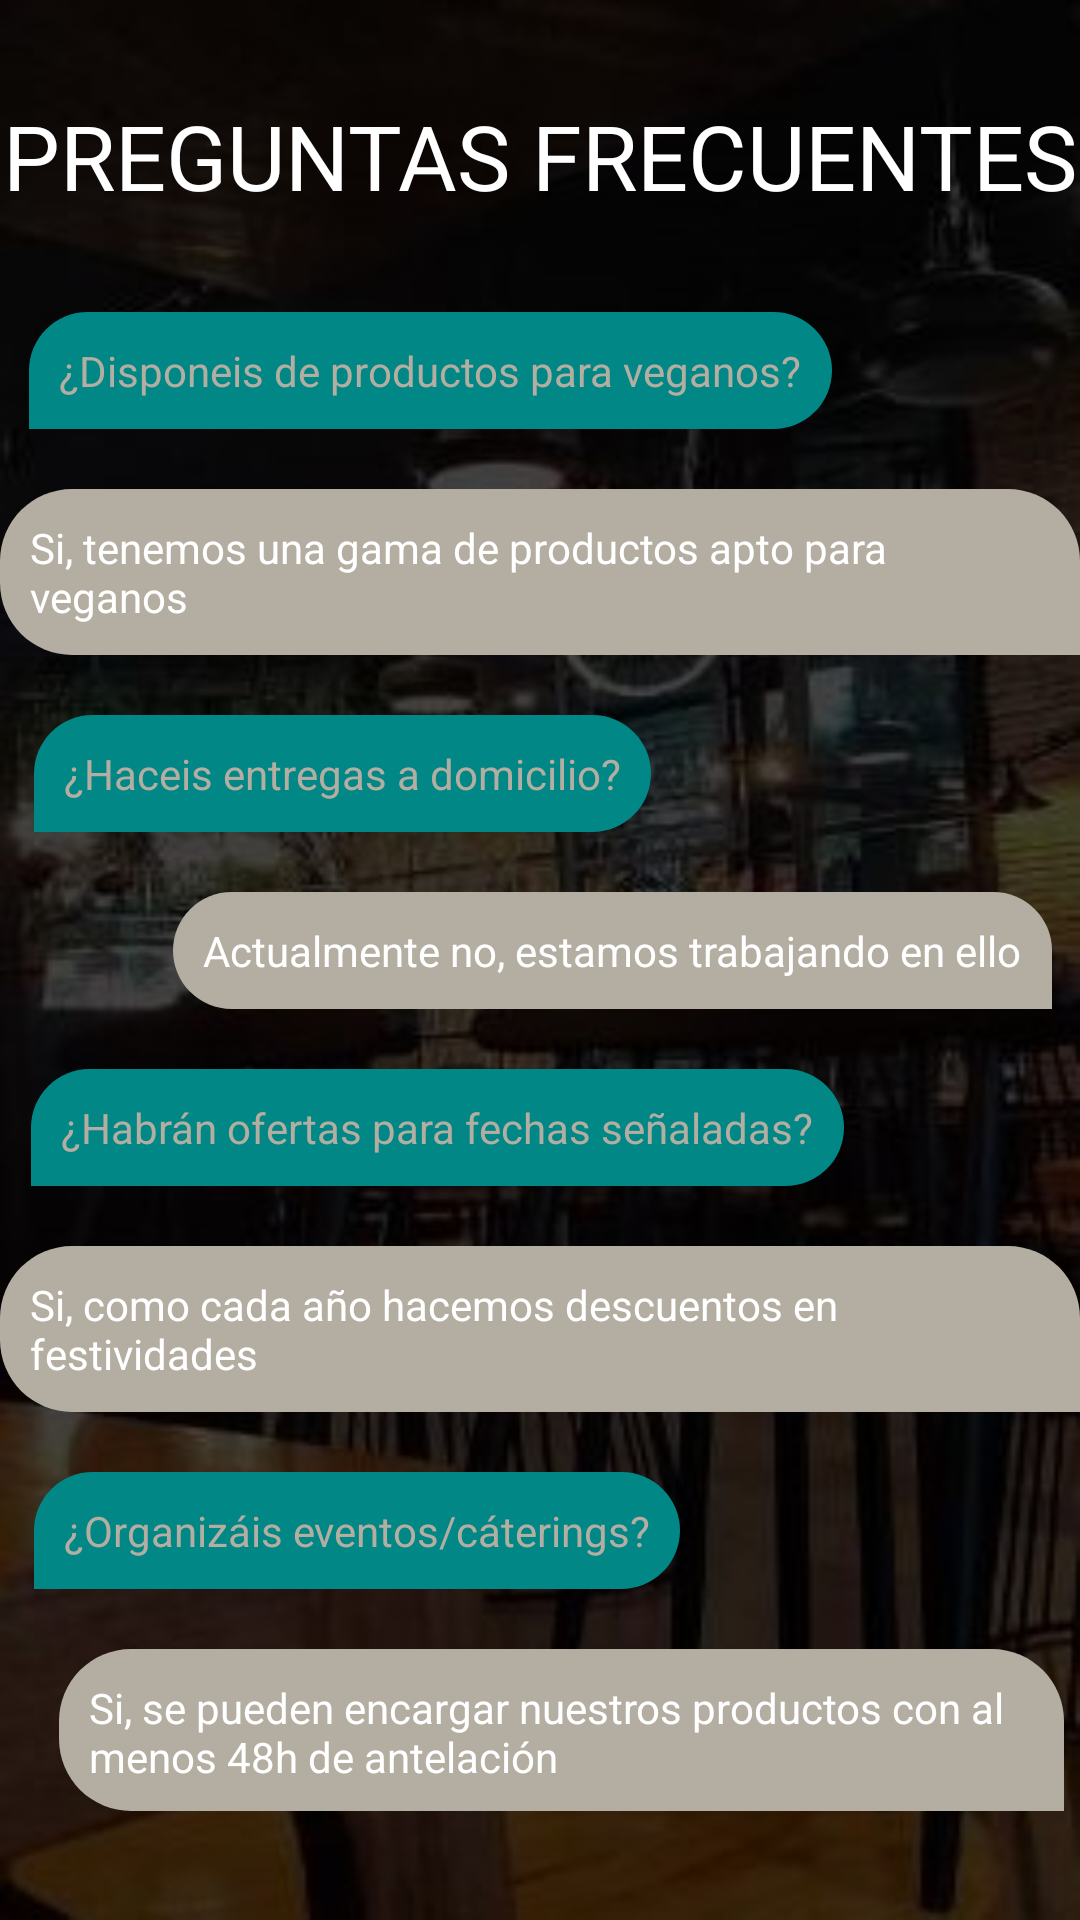

Reconstruct the res/layout file that produces this screen, plus the resources it refers to.
<!-- AndroidManifest.xml: application theme Theme.GutiCoffeShop -->
<!-- res/layout/fragment_faqs.xml -->
<?xml version="1.0" encoding="utf-8"?>
<layout xmlns:android="http://schemas.android.com/apk/res/android"
    xmlns:app="http://schemas.android.com/apk/res-auto"
    xmlns:tools="http://schemas.android.com/tools"
    android:padding="10sp">

    <FrameLayout
        android:id="@+id/fragmentFAQS"
        android:layout_width="match_parent"
        android:layout_height="match_parent"
        android:background="@drawable/bgcafeteria75"
        tools:context=".FragmentIni">

        <androidx.constraintlayout.widget.ConstraintLayout
            android:layout_width="match_parent"
            android:layout_height="match_parent">

            <TextView
                android:id="@+id/textView2"
                android:layout_width="wrap_content"
                android:layout_height="wrap_content"
                android:text="@string/preguntas_frecuentes"
                android:textColor="@color/white"
                android:textSize="30sp"
                app:layout_constraintBottom_toBottomOf="parent"
                app:layout_constraintEnd_toEndOf="parent"
                app:layout_constraintHorizontal_bias="0.49"
                app:layout_constraintStart_toStartOf="parent"
                app:layout_constraintTop_toTopOf="parent"
                app:layout_constraintVertical_bias="0.053" />

            <TextView
                android:id="@+id/textView11"
                android:layout_width="wrap_content"
                android:layout_height="wrap_content"
                android:layout_marginTop="32dp"
                android:background="@drawable/background_question"
                android:padding="10sp"
                android:text="@string/disponeis_de_productos_para_veganos"
                android:textColor="@color/grisChill"
                app:layout_constraintEnd_toEndOf="parent"
                app:layout_constraintHorizontal_bias="0.105"
                app:layout_constraintStart_toStartOf="parent"
                app:layout_constraintTop_toBottomOf="@+id/textView2" />

            <TextView
                android:id="@+id/textView12"
                android:layout_width="wrap_content"
                android:layout_height="wrap_content"
                android:layout_marginTop="20dp"
                android:background="@drawable/background_answer"
                android:padding="10sp"
                android:text="@string/si_tenemos_una_gama_de_productos_apto_para_veganos"
                android:textColor="@color/white"
                app:layout_constraintEnd_toEndOf="parent"
                app:layout_constraintHorizontal_bias="0.666"
                app:layout_constraintStart_toStartOf="parent"
                app:layout_constraintTop_toBottomOf="@+id/textView11" />

            <TextView
                android:id="@+id/textView13"
                android:layout_width="wrap_content"
                android:layout_height="wrap_content"
                android:layout_marginTop="20dp"
                android:background="@drawable/background_question"
                android:padding="10sp"
                android:text="@string/haceis_entregas_a_domicilio"
                android:textColor="@color/grisChill"
                app:layout_constraintEnd_toEndOf="parent"
                app:layout_constraintHorizontal_bias="0.073"
                app:layout_constraintStart_toStartOf="parent"
                app:layout_constraintTop_toBottomOf="@+id/textView12" />

            <TextView
                android:id="@+id/textView14"
                android:layout_width="wrap_content"
                android:layout_height="wrap_content"
                android:layout_marginTop="20dp"
                android:background="@drawable/background_answer"
                android:padding="10sp"
                android:text="@string/actualmente_no_estamos_trabajando_en_ello"
                android:textColor="@color/white"
                app:layout_constraintEnd_toEndOf="parent"
                app:layout_constraintHorizontal_bias="0.863"
                app:layout_constraintStart_toStartOf="parent"
                app:layout_constraintTop_toBottomOf="@+id/textView13" />

            <TextView
                android:id="@+id/textView15"
                android:layout_width="wrap_content"
                android:layout_height="wrap_content"
                android:layout_marginTop="20dp"
                android:background="@drawable/background_question"
                android:padding="10sp"
                android:text="@string/habr_n_ofertas_para_fechas_se_aladas"
                android:textColor="@color/grisChill"
                app:layout_constraintEnd_toEndOf="parent"
                app:layout_constraintHorizontal_bias="0.117"
                app:layout_constraintStart_toStartOf="parent"
                app:layout_constraintTop_toBottomOf="@+id/textView14" />

            <TextView
                android:id="@+id/textView16"
                android:layout_width="wrap_content"
                android:layout_height="wrap_content"
                android:layout_marginTop="20dp"
                android:background="@drawable/background_answer"
                android:padding="10sp"
                android:text="@string/si_como_cada_a_o_hacemos_descuentos_en_festividades"
                android:textColor="@color/white"
                app:layout_constraintEnd_toEndOf="parent"
                app:layout_constraintHorizontal_bias="0.634"
                app:layout_constraintStart_toStartOf="parent"
                app:layout_constraintTop_toBottomOf="@+id/textView15" />

            <TextView
                android:id="@+id/textView17"
                android:layout_width="wrap_content"
                android:layout_height="wrap_content"
                android:layout_marginTop="20dp"
                android:background="@drawable/background_question"
                android:padding="10sp"
                android:text="@string/organiz_is_eventos_c_terings"
                android:textColor="@color/grisChill"
                app:layout_constraintEnd_toEndOf="parent"
                app:layout_constraintHorizontal_bias="0.078"
                app:layout_constraintStart_toStartOf="parent"
                app:layout_constraintTop_toBottomOf="@+id/textView16" />

            <TextView
                android:id="@+id/textView18"
                android:layout_width="335dp"
                android:layout_height="54dp"
                android:layout_marginTop="20dp"
                android:background="@drawable/background_answer"
                android:padding="10sp"
                android:text="@string/si_se_pueden_encargar_nuestros_productos_con_al_menos_48h_de_antelaci_n"
                android:textColor="@color/white"
                app:layout_constraintEnd_toEndOf="parent"
                app:layout_constraintHorizontal_bias="0.789"
                app:layout_constraintStart_toStartOf="parent"
                app:layout_constraintTop_toBottomOf="@+id/textView17" />
        </androidx.constraintlayout.widget.ConstraintLayout>

    </FrameLayout>

</layout>
<!-- resources referenced by this layout -->
<resources>
  <color name="grisChill">#b3aea1</color>
  <color name="white">#FFFFFFFF</color>
  <!-- drawable background_answer (drawable) -->
  <?xml version="1.0" encoding="utf-8"?>
  <shape xmlns:android="http://schemas.android.com/apk/res/android"
      android:shape="rectangle">
      <solid android:color="@color/grisChill"/>
      <corners
          android:bottomLeftRadius="24sp"
          android:topLeftRadius="24sp"
          android:topRightRadius="24sp" />
  </shape>
  <!-- drawable background_question (drawable) -->
  <?xml version="1.0" encoding="utf-8"?>
  <shape xmlns:android="http://schemas.android.com/apk/res/android"
      android:shape="rectangle">
      <solid android:color="@color/teal_700"/>
      <corners
          android:bottomRightRadius="24sp"
          android:topLeftRadius="24sp"
          android:topRightRadius="24sp" />
  </shape>
  <!-- drawable bgcafeteria75: jpg bitmap (drawable, 44906 bytes) -->
  <string name="actualmente_no_estamos_trabajando_en_ello">Actualmente no, estamos trabajando en ello</string>
  <string name="disponeis_de_productos_para_veganos">¿Disponeis de productos para veganos?</string>
  <string name="habr_n_ofertas_para_fechas_se_aladas">¿Habrán ofertas para fechas señaladas?</string>
  <string name="haceis_entregas_a_domicilio">¿Haceis entregas a domicilio?</string>
  <string name="organiz_is_eventos_c_terings">¿Organizáis eventos/cáterings?</string>
  <string name="preguntas_frecuentes">PREGUNTAS FRECUENTES</string>
  <string name="si_como_cada_a_o_hacemos_descuentos_en_festividades">Si, como cada año hacemos descuentos en festividades</string>
  <string name="si_se_pueden_encargar_nuestros_productos_con_al_menos_48h_de_antelaci_n">Si, se pueden encargar nuestros productos con al menos 48h de antelación</string>
  <string name="si_tenemos_una_gama_de_productos_apto_para_veganos">Si, tenemos una gama de productos apto para veganos</string>
  <style name="Theme.GutiCoffeShop" parent="Theme.MaterialComponents.DayNight.DarkActionBar">
          
          <item name="colorPrimary">@color/purple_500</item>
          <item name="colorPrimaryVariant">@color/purple_700</item>
          <item name="colorOnPrimary">@color/white</item>
          
          <item name="colorSecondary">@color/teal_200</item>
          <item name="colorSecondaryVariant">@color/teal_700</item>
          <item name="colorOnSecondary">@color/black</item>
          
          <item name="android:statusBarColor" tools:targetApi="l">?attr/colorPrimaryVariant</item>
          
      </style>
  <color name="teal_700">#FF018786</color>
  <color name="purple_500">#FF6200EE</color>
  <color name="purple_700">#FF3700B3</color>
  <color name="teal_200">#FF03DAC5</color>
  <color name="black">#FF000000</color>
</resources>
